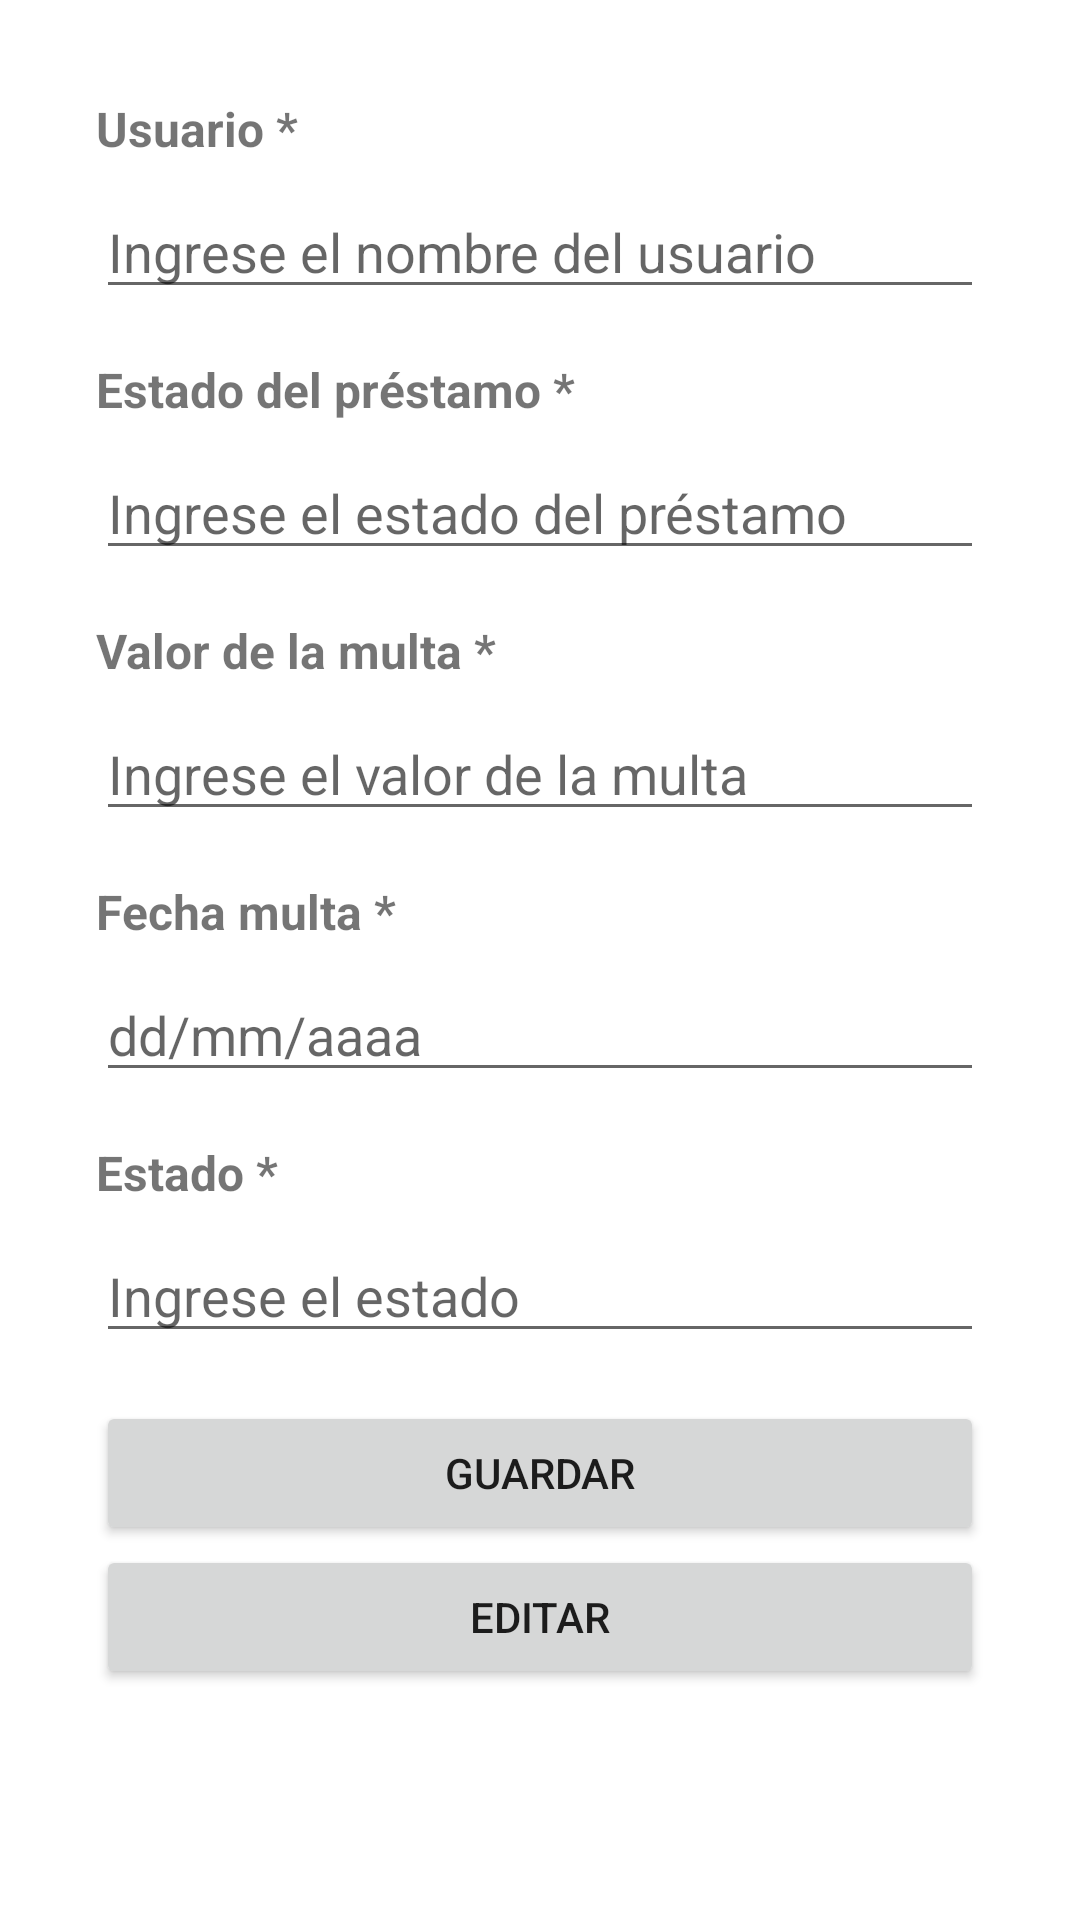

Produce the Android XML layout that renders to this screen, including the resource entries it uses.
<!-- AndroidManifest.xml: fallback theme Theme.MaterialComponents.DayNight.NoActionBar -->
<!-- res/layout/fragment_guardar_multa.xml -->
<?xml version="1.0" encoding="utf-8"?>
<FrameLayout xmlns:android="http://schemas.android.com/apk/res/android"
    xmlns:tools="http://schemas.android.com/tools"
    android:layout_width="match_parent"
    android:layout_height="match_parent"
    tools:context=".guardar_multa"
    android:padding="16dp">

    <LinearLayout
        android:layout_width="match_parent"
        android:layout_height="match_parent"
        android:orientation="vertical"
        android:padding="16dp">

        
        <TextView
            android:layout_width="wrap_content"
            android:layout_height="wrap_content"
            android:text="Usuario *"
            android:textSize="16sp"
            android:textStyle="bold"
            android:layout_marginBottom="8dp"/>

        <EditText
            android:layout_width="match_parent"
            android:layout_height="wrap_content"
            android:hint="Ingrese el nombre del usuario"
            android:inputType="text"
            android:layout_marginBottom="16dp"/>

        
        <TextView
            android:layout_width="wrap_content"
            android:layout_height="wrap_content"
            android:text="Estado del préstamo *"
            android:textSize="16sp"
            android:textStyle="bold"
            android:layout_marginBottom="8dp"/>

        <EditText
            android:layout_width="match_parent"
            android:layout_height="wrap_content"
            android:hint="Ingrese el estado del préstamo"
            android:inputType="text"
            android:layout_marginBottom="16dp"/>

        
        <TextView
            android:layout_width="wrap_content"
            android:layout_height="wrap_content"
            android:text="Valor de la multa *"
            android:textSize="16sp"
            android:textStyle="bold"
            android:layout_marginBottom="8dp"/>

        <EditText
            android:layout_width="match_parent"
            android:layout_height="wrap_content"
            android:hint="Ingrese el valor de la multa"
            android:inputType="numberDecimal"
            android:layout_marginBottom="16dp"/>

        
        <TextView
            android:layout_width="wrap_content"
            android:layout_height="wrap_content"
            android:text="Fecha multa *"
            android:textSize="16sp"
            android:textStyle="bold"
            android:layout_marginBottom="8dp"/>

        <EditText
            android:layout_width="match_parent"
            android:layout_height="wrap_content"
            android:hint="dd/mm/aaaa"
            android:inputType="date"
            android:layout_marginBottom="16dp"/>

        
        <TextView
            android:layout_width="wrap_content"
            android:layout_height="wrap_content"
            android:text="Estado *"
            android:textSize="16sp"
            android:textStyle="bold"
            android:layout_marginBottom="8dp"/>

        <EditText
            android:layout_width="match_parent"
            android:layout_height="wrap_content"
            android:hint="Ingrese el estado"
            android:inputType="text"
            android:layout_marginBottom="16dp"/>

        
        <Button
            android:id="@+id/button_guardar"
            android:layout_width="match_parent"
            android:layout_height="wrap_content"
            android:text="Guardar"/>

        <Button
            android:id="@+id/button2"
            android:layout_width="match_parent"
            android:layout_height="wrap_content"
            android:text="Editar" />
    </LinearLayout>
</FrameLayout>
<!-- resources referenced by this layout -->
<resources>

</resources>
